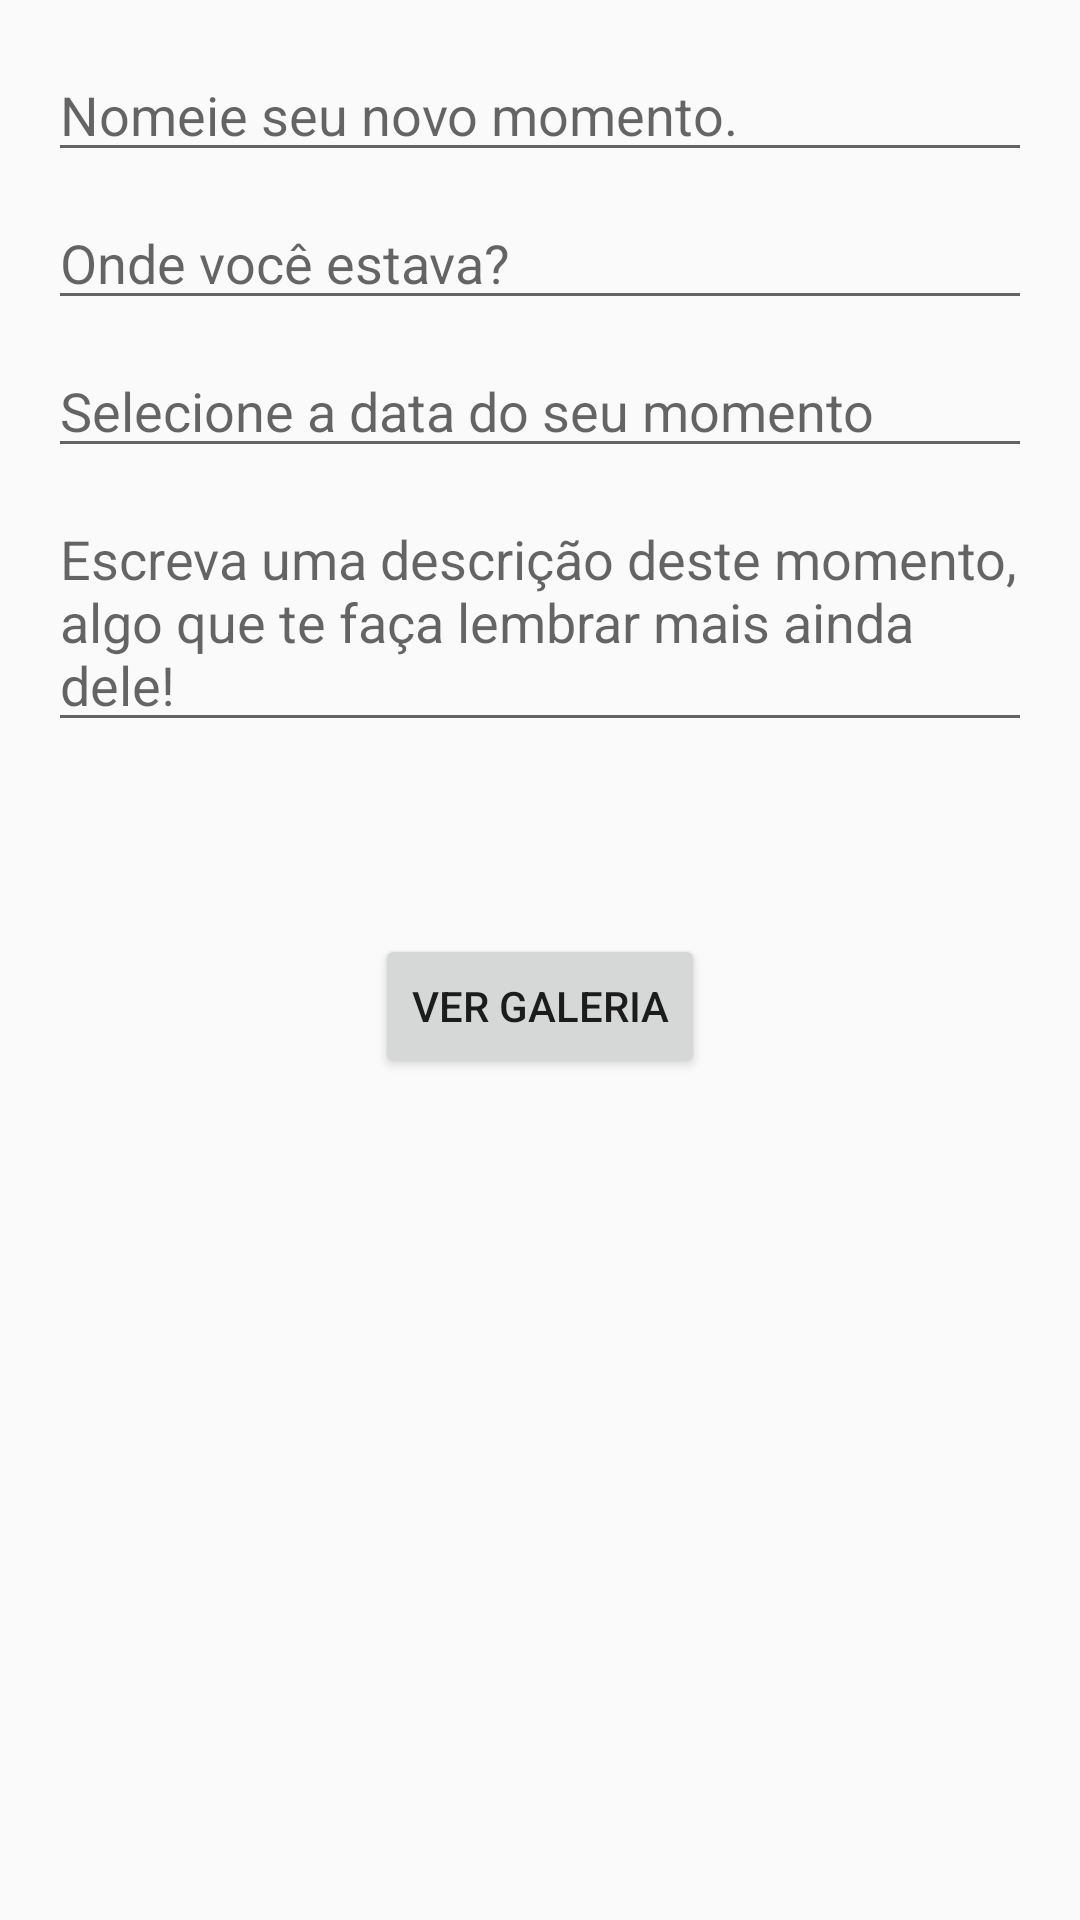

This screen was rendered from an Android layout file. Write that file and the resources it references.
<!-- AndroidManifest.xml: application theme AppTheme -->
<!-- res/layout/activity_one_moment.xml -->
<?xml version="1.0" encoding="utf-8"?>
<android.support.constraint.ConstraintLayout xmlns:android="http://schemas.android.com/apk/res/android"
    xmlns:app="http://schemas.android.com/apk/res-auto"
    xmlns:tools="http://schemas.android.com/tools"
    android:layout_width="match_parent"
    android:layout_height="match_parent"
    tools:context=".Activities.OneMomentActivity">

    <EditText
        android:id="@+id/momentNameText"
        android:layout_width="0dp"
        android:layout_height="wrap_content"
        android:layout_marginEnd="16dp"
        android:layout_marginStart="16dp"
        android:layout_marginTop="16dp"
        android:ems="10"
        android:hint="@string/moment_input_name_tip"
        android:inputType="text"
        app:layout_constraintEnd_toEndOf="parent"
        app:layout_constraintStart_toStartOf="parent"
        app:layout_constraintTop_toTopOf="parent" />

    <EditText
        android:id="@+id/momentLocalText"
        android:layout_width="0dp"
        android:layout_height="wrap_content"
        android:layout_marginEnd="16dp"
        android:layout_marginStart="16dp"
        android:layout_marginTop="8dp"
        android:ems="10"
        android:hint="@string/moment_input_local_tip"
        android:inputType="text"
        app:layout_constraintEnd_toEndOf="parent"
        app:layout_constraintStart_toStartOf="parent"
        app:layout_constraintTop_toBottomOf="@+id/momentNameText" />

    <EditText
        android:id="@+id/momentDateEditText"
        android:layout_width="0dp"
        android:layout_height="wrap_content"
        android:layout_marginEnd="16dp"
        android:layout_marginStart="16dp"
        android:layout_marginTop="8dp"
        android:ems="10"
        android:focusable="false"
        android:hint="@string/moment_input_date_tip"
        android:inputType="text"
        app:layout_constraintEnd_toEndOf="parent"
        app:layout_constraintStart_toStartOf="parent"
        app:layout_constraintTop_toBottomOf="@+id/momentLocalText" />

    <EditText
        android:id="@+id/momentDescriptionText"
        android:layout_width="0dp"
        android:layout_height="wrap_content"
        android:layout_marginEnd="16dp"
        android:layout_marginStart="16dp"
        android:layout_marginTop="8dp"
        android:ems="10"
        android:hint="@string/moment_input_description_tip"
        android:inputType="textMultiLine"
        android:maxHeight="98sp"
        app:layout_constraintEnd_toEndOf="parent"
        app:layout_constraintStart_toStartOf="parent"
        app:layout_constraintTop_toBottomOf="@+id/momentDateEditText" />

    <Button
        android:id="@+id/galleryOpenButton"
        android:layout_width="wrap_content"
        android:layout_height="48dp"
        android:layout_marginEnd="8dp"
        android:layout_marginStart="8dp"
        android:layout_marginTop="64dp"
        android:text="@string/gallery_open_button"
        app:layout_constraintEnd_toEndOf="parent"
        app:layout_constraintStart_toStartOf="parent"
        app:layout_constraintTop_toBottomOf="@+id/momentDescriptionText" />

    <TextView
        android:id="@+id/momentGalleryQuantity"
        android:layout_width="wrap_content"
        android:layout_height="wrap_content"
        android:layout_marginEnd="75dp"
        android:layout_marginStart="75dp"
        android:layout_marginTop="16dp"
        android:textAlignment="center"
        android:textSize="18sp"
        app:layout_constraintEnd_toEndOf="parent"
        app:layout_constraintStart_toStartOf="parent"
        app:layout_constraintTop_toBottomOf="@+id/galleryOpenButton" />

    <TextView
        android:id="@+id/momentMainImg"
        android:layout_width="wrap_content"
        android:layout_height="wrap_content"
        android:layout_marginEnd="75dp"
        android:layout_marginStart="80dp"
        android:layout_marginTop="8dp"
        android:textAlignment="center"
        android:textSize="18sp"
        app:layout_constraintEnd_toEndOf="parent"
        app:layout_constraintStart_toStartOf="parent"
        app:layout_constraintTop_toBottomOf="@+id/momentGalleryQuantity" />

</android.support.constraint.ConstraintLayout>
<!-- resources referenced by this layout -->
<resources>
  <string name="gallery_open_button">Ver galeria</string>
  <string name="moment_input_date_tip">Selecione a data do seu momento</string>
  <string name="moment_input_description_tip">Escreva uma descrição deste momento, algo que te faça lembrar mais ainda dele!</string>
  <string name="moment_input_local_tip">Onde você estava?</string>
  <string name="moment_input_name_tip">Nomeie seu novo momento.</string>
  <style name="AppTheme" parent="Theme.AppCompat.Light.DarkActionBar">
          
          <item name="colorPrimary">@color/colorPrimary</item>
          <item name="colorPrimaryDark">@color/colorPrimaryDark</item>
          <item name="colorAccent">@color/colorAccent</item>
      </style>
  <color name="colorPrimary">#3F51B5</color>
  <color name="colorPrimaryDark">#303F9F</color>
  <color name="colorAccent">#1691C0</color>
</resources>
